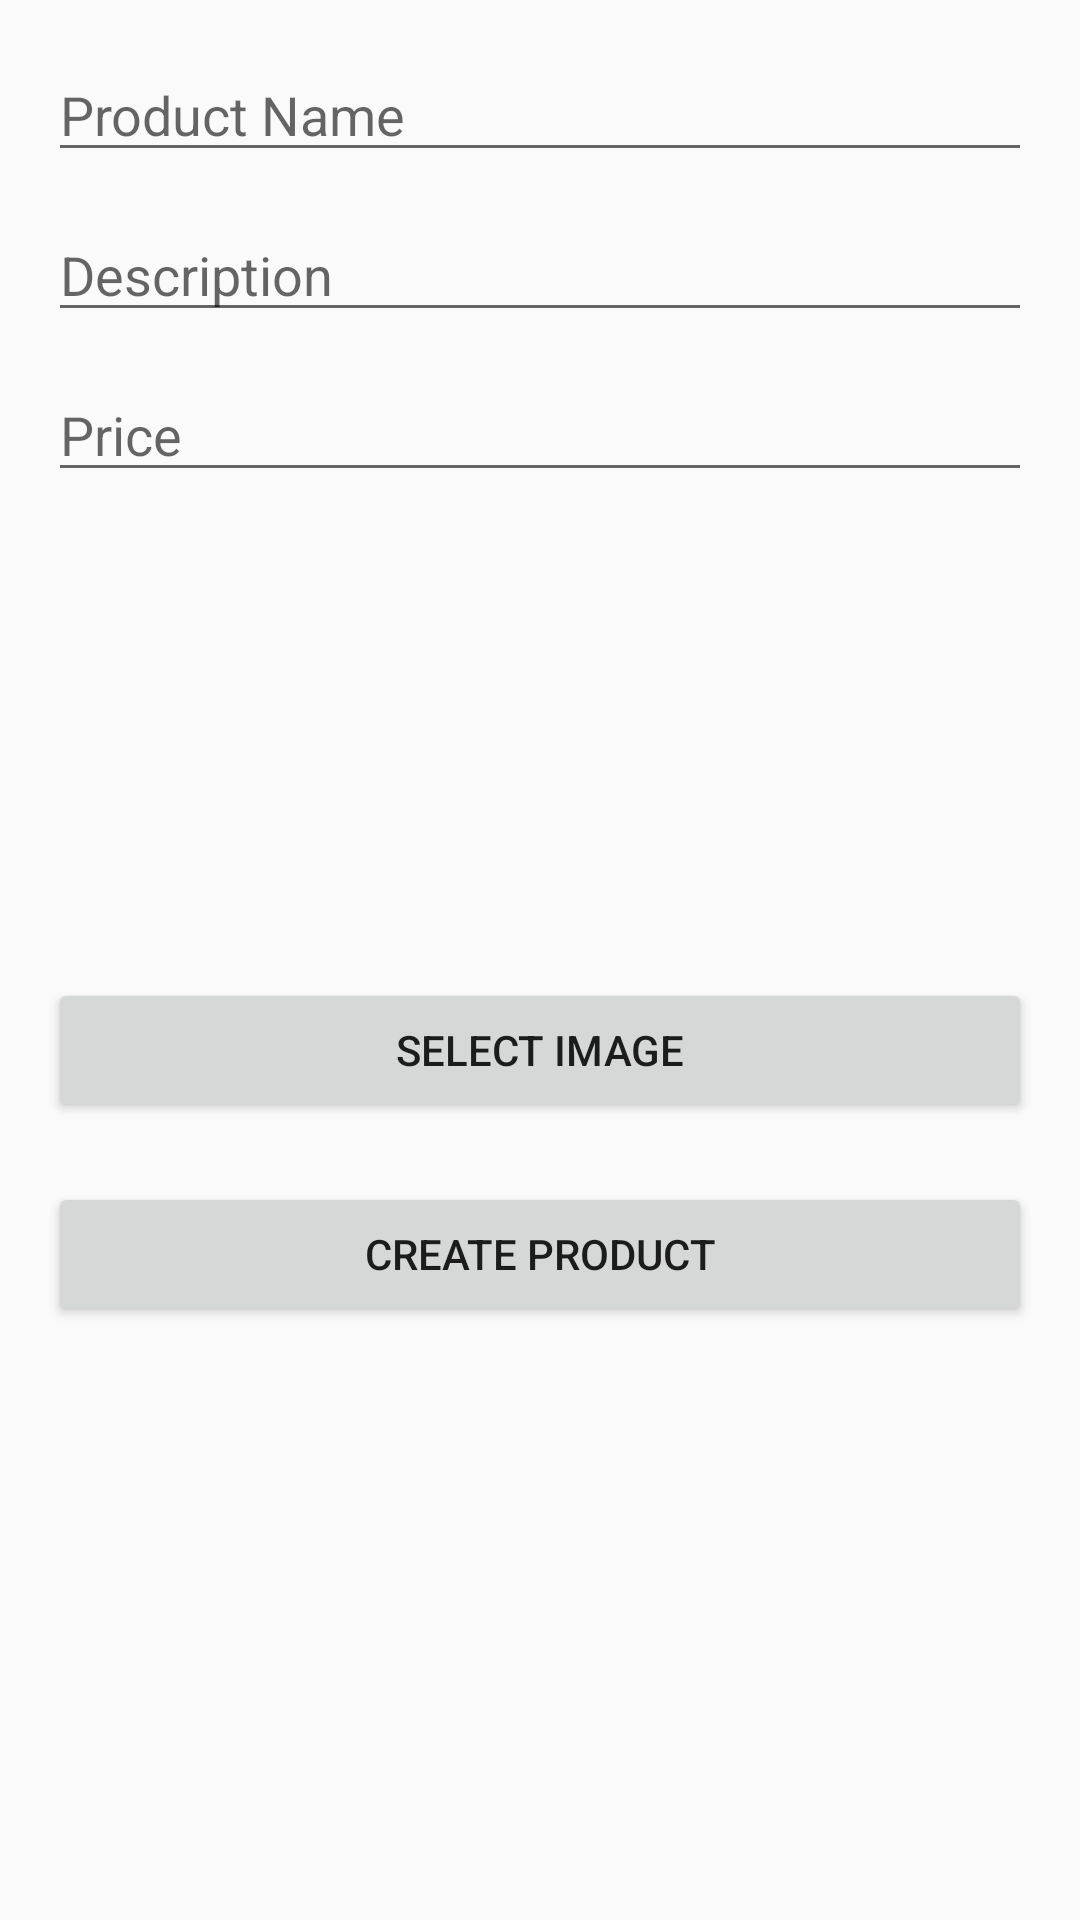

Here is an Android app screen rendered from its layout file. Give the layout XML and the strings, colors and styles it references.
<!-- AndroidManifest.xml: application theme Theme.AppCompat.Light.DarkActionBar -->
<!-- res/layout/activity_create_product.xml -->
<?xml version="1.0" encoding="utf-8"?>
<ScrollView xmlns:android="http://schemas.android.com/apk/res/android"
    android:layout_width="match_parent"
    android:layout_height="match_parent">

    <LinearLayout
        android:layout_width="match_parent"
        android:layout_height="wrap_content"
        android:orientation="vertical"
        android:padding="16dp">

        <EditText
            android:id="@+id/etName"
            android:layout_width="match_parent"
            android:layout_height="wrap_content"
            android:hint="Product Name" />

        <EditText
            android:id="@+id/etDescription"
            android:layout_width="match_parent"
            android:layout_height="wrap_content"
            android:hint="Description"
            android:layout_marginTop="12dp" />

        <EditText
            android:id="@+id/etPrice"
            android:layout_width="match_parent"
            android:layout_height="wrap_content"
            android:hint="Price"
            android:inputType="numberDecimal"
            android:layout_marginTop="12dp" />

        <ImageView
            android:id="@+id/imgPreview"
            android:layout_width="150dp"
            android:layout_height="150dp"
            android:layout_gravity="center"
            android:scaleType="centerCrop"
            android:src="@mipmap/ic_launcher" />

        <Button
            android:id="@+id/btnSelectImage"
            android:layout_width="match_parent"
            android:layout_height="wrap_content"
            android:text="Select Image"
            android:layout_marginTop="12dp" />
        <Button
            android:id="@+id/btnSave"
            android:layout_width="match_parent"
            android:layout_height="wrap_content"
            android:text="Create Product"
            android:layout_marginTop="20dp" />

    </LinearLayout>

</ScrollView>
<!-- resources referenced by this layout -->
<resources>

</resources>
